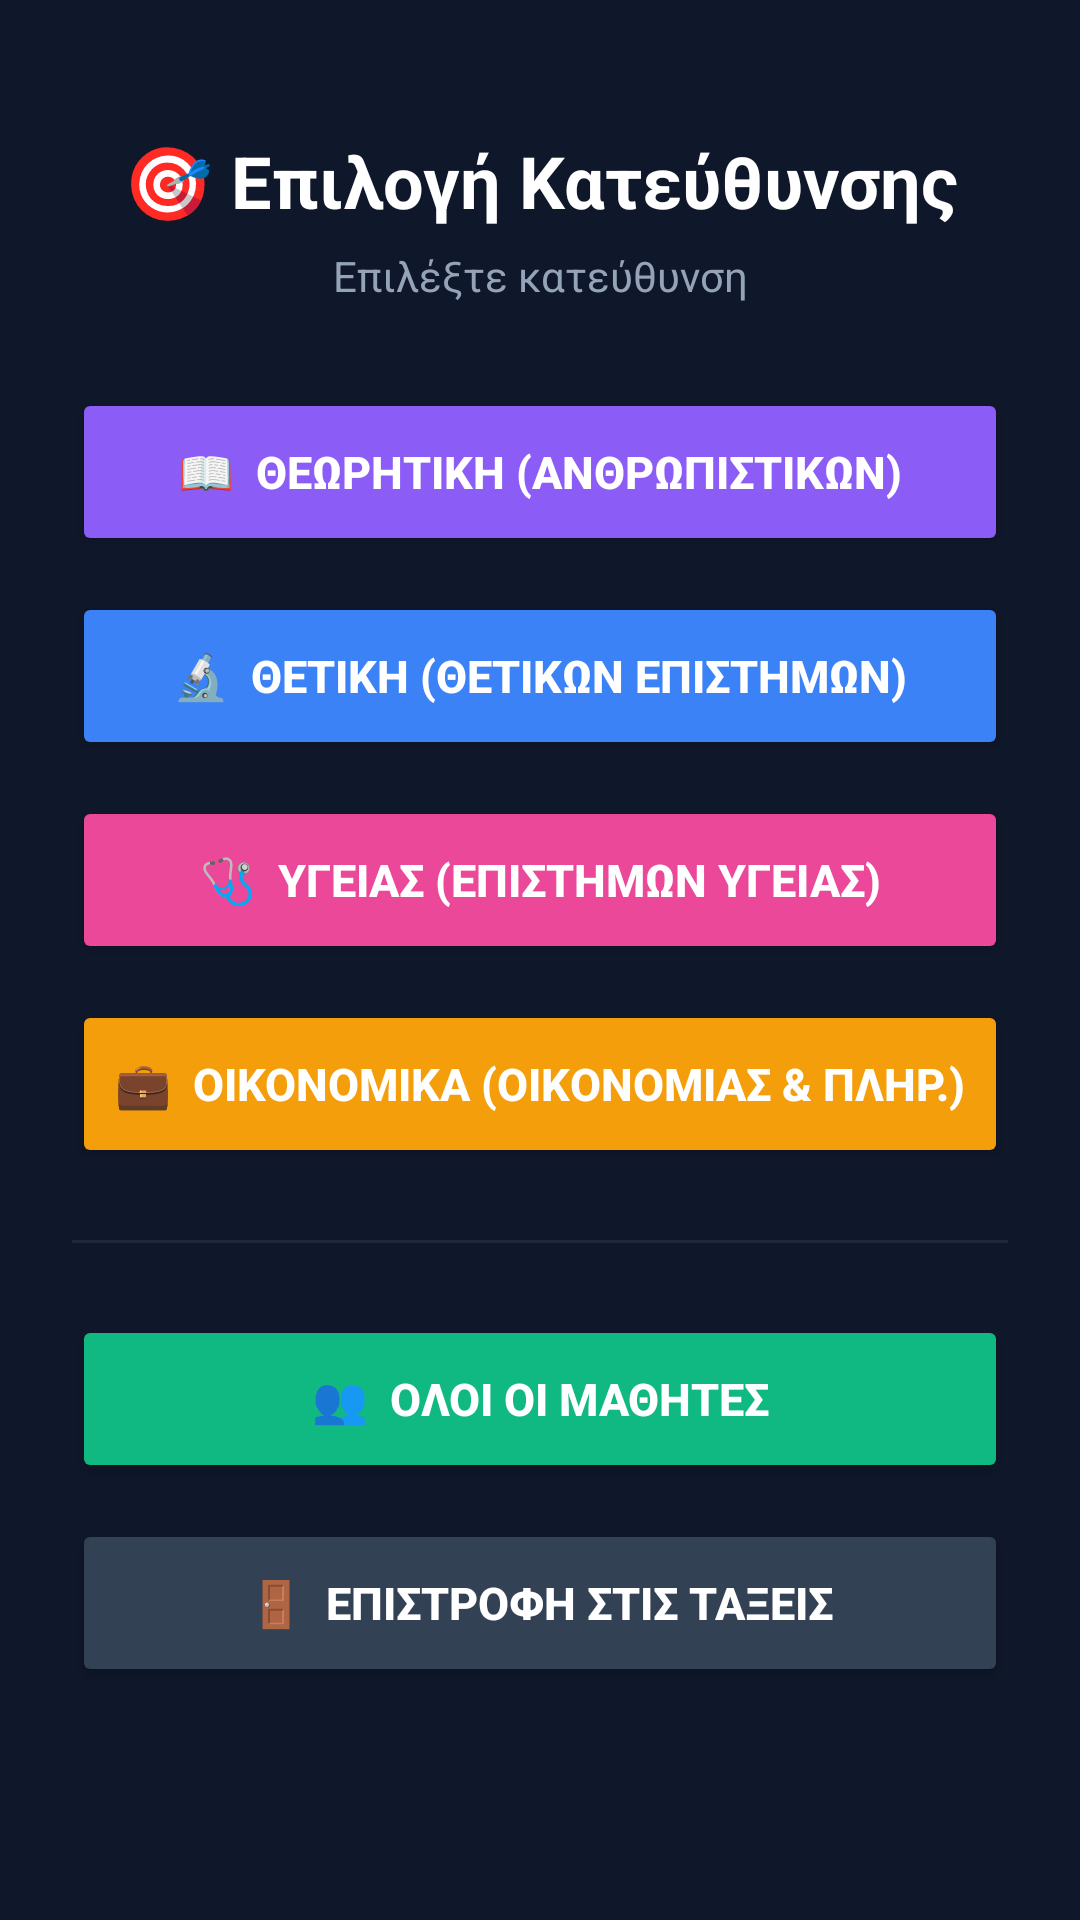

Produce the Android XML layout that renders to this screen, including the resource entries it uses.
<!-- AndroidManifest.xml: application theme Theme.MaterialComponents.DayNight.NoActionBar -->
<!-- res/layout/activity_select_direction.xml -->
<?xml version="1.0" encoding="utf-8"?>
<ScrollView xmlns:android="http://schemas.android.com/apk/res/android"
    android:layout_width="match_parent"
    android:layout_height="match_parent"
    android:background="#0F172A"
    android:fillViewport="true">

    <LinearLayout
        android:layout_width="match_parent"
        android:layout_height="wrap_content"
        android:orientation="vertical"
        android:padding="24dp">

        
        <TextView
            android:layout_width="match_parent"
            android:layout_height="wrap_content"
            android:text="🎯 Επιλογή Κατεύθυνσης"
            android:textColor="#FFFFFF"
            android:textSize="24sp"
            android:textStyle="bold"
            android:gravity="center"
            android:layout_marginTop="20dp"/>

        
        <TextView
            android:id="@+id/tvDirectionSubtitle"
            android:layout_width="match_parent"
            android:layout_height="wrap_content"
            android:text="Επιλέξτε κατεύθυνση"
            android:textColor="#94A3B8"
            android:textSize="14sp"
            android:gravity="center"
            android:layout_marginTop="6dp"
            android:layout_marginBottom="28dp"/>

        
        <Button
            android:id="@+id/btnTheoretical"
            android:layout_width="match_parent"
            android:layout_height="56dp"
            android:text="📖  ΘΕΩΡΗΤΙΚΗ (ΑΝΘΡΩΠΙΣΤΙΚΩΝ)"
            android:textColor="#FFFFFF"
            android:textSize="15sp"
            android:textStyle="bold"
            android:backgroundTint="#8B5CF6"
            android:layout_marginBottom="12dp"/>

        
        <Button
            android:id="@+id/btnPositive"
            android:layout_width="match_parent"
            android:layout_height="56dp"
            android:text="🔬  ΘΕΤΙΚΗ (ΘΕΤΙΚΩΝ ΕΠΙΣΤΗΜΩΝ)"
            android:textColor="#FFFFFF"
            android:textSize="15sp"
            android:textStyle="bold"
            android:backgroundTint="#3B82F6"
            android:layout_marginBottom="12dp"/>

        
        <Button
            android:id="@+id/btnHealth"
            android:layout_width="match_parent"
            android:layout_height="56dp"
            android:text="🩺  ΥΓΕΙΑΣ (ΕΠΙΣΤΗΜΩΝ ΥΓΕΙΑΣ)"
            android:textColor="#FFFFFF"
            android:textSize="15sp"
            android:textStyle="bold"
            android:backgroundTint="#EC4899"
            android:layout_marginBottom="12dp"/>

        
        <Button
            android:id="@+id/btnEconomics"
            android:layout_width="match_parent"
            android:layout_height="56dp"
            android:text="💼  ΟΙΚΟΝΟΜΙΚΑ (ΟΙΚΟΝΟΜΙΑΣ &amp; ΠΛΗΡ.)"
            android:textColor="#FFFFFF"
            android:textSize="15sp"
            android:textStyle="bold"
            android:backgroundTint="#F59E0B"
            android:layout_marginBottom="24dp"/>

        <View
            android:layout_width="match_parent"
            android:layout_height="1dp"
            android:background="#1E293B"
            android:layout_marginBottom="24dp"/>

        
        <Button
            android:id="@+id/btnAllStudents"
            android:layout_width="match_parent"
            android:layout_height="56dp"
            android:text="👥  ΟΛΟΙ ΟΙ ΜΑΘΗΤΕΣ"
            android:textColor="#FFFFFF"
            android:textSize="15sp"
            android:textStyle="bold"
            android:backgroundTint="#10B981"
            android:layout_marginBottom="12dp"/>

        
        <Button
            android:id="@+id/btnBackToGradeSelect"
            android:layout_width="match_parent"
            android:layout_height="56dp"
            android:text="🚪  ΕΠΙΣΤΡΟΦΗ ΣΤΙΣ ΤΑΞΕΙΣ"
            android:textColor="#FFFFFF"
            android:textSize="15sp"
            android:textStyle="bold"
            android:backgroundTint="#334155"/>

    </LinearLayout>
</ScrollView>
<!-- resources referenced by this layout -->
<resources>

</resources>
